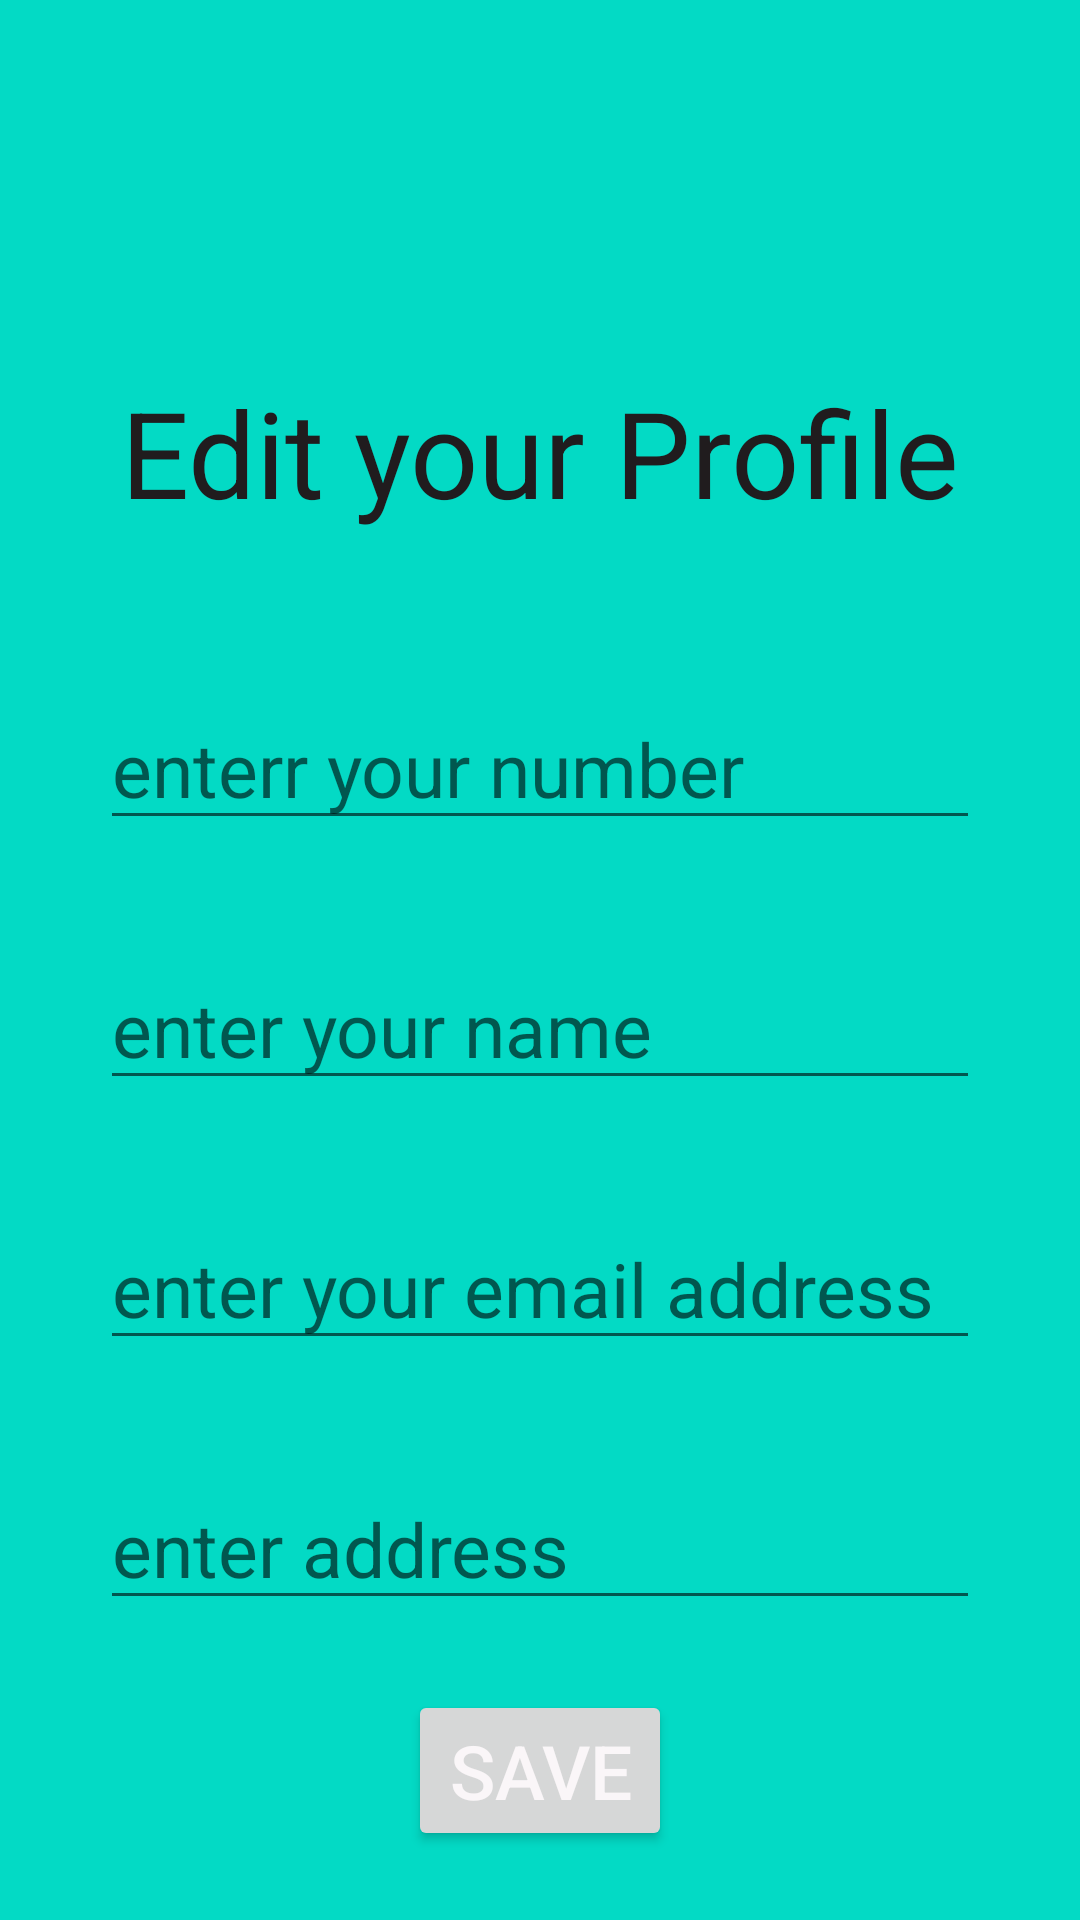

Write the Android layout XML for this screen, with the resource values it uses.
<!-- AndroidManifest.xml: application theme Theme.KDU -->
<!-- res/layout/activity_profile.xml -->
<?xml version="1.0" encoding="utf-8"?>
<androidx.constraintlayout.widget.ConstraintLayout xmlns:android="http://schemas.android.com/apk/res/android"
    xmlns:app="http://schemas.android.com/apk/res-auto"
    xmlns:tools="http://schemas.android.com/tools"
    android:layout_width="match_parent"
    android:layout_height="match_parent"
    android:layout_gravity="center"
    android:background="@color/teal_200"
    android:orientation="vertical"
    tools:context=".profile">

    <TextView
        android:id="@+id/textView2"
        android:layout_width="wrap_content"
        android:layout_height="wrap_content"
        android:layout_marginTop="124dp"
        android:text="Edit your Profile"
        android:textSize="40sp"
        android:textColor="#201C1E"
        app:layout_constraintEnd_toEndOf="parent"
        app:layout_constraintStart_toStartOf="parent"
        app:layout_constraintTop_toTopOf="parent" />

    <EditText
        android:id="@+id/editTextPhone"
        android:layout_width="wrap_content"
        android:layout_height="wrap_content"
        android:layout_marginTop="52dp"
        android:ems="10"
        android:textSize="25sp"
        android:textColor="#201C1E"
        android:hint="enterr your number"
        android:inputType="phone"
        app:layout_constraintEnd_toEndOf="parent"
        app:layout_constraintStart_toStartOf="parent"
        app:layout_constraintTop_toBottomOf="@+id/textView2" />

    <EditText
        android:id="@+id/edittext_name"
        android:layout_width="wrap_content"
        android:layout_height="wrap_content"
        android:layout_marginTop="36dp"
        android:ems="10"
        android:hint="enter your name"
        android:inputType="textPersonName"
        android:textColor="#201C1E"
        android:textSize="25sp"
        app:layout_constraintEnd_toEndOf="parent"
        app:layout_constraintStart_toStartOf="parent"
        app:layout_constraintTop_toBottomOf="@+id/editTextPhone" />

    <EditText
        android:id="@+id/edittext_email"
        android:layout_width="wrap_content"
        android:layout_height="wrap_content"
        android:layout_marginTop="36dp"
        android:ems="10"
        android:textSize="25sp"
        android:textColor="#201C1E"
        android:hint="enter your email address"
        android:inputType="textEmailAddress"
        app:layout_constraintEnd_toEndOf="parent"
        app:layout_constraintStart_toStartOf="parent"
        app:layout_constraintTop_toBottomOf="@+id/edittext_name" />

    <EditText
        android:id="@+id/edittextaddress"
        android:layout_width="wrap_content"
        android:layout_height="wrap_content"
        android:layout_marginTop="36dp"
        android:ems="10"
        android:hint="enter address"
        android:inputType="textPersonName"
        android:textColor="#201C1E"
        android:textSize="25sp"
        app:layout_constraintEnd_toEndOf="parent"
        app:layout_constraintStart_toStartOf="parent"
        app:layout_constraintTop_toBottomOf="@+id/edittext_email" />

    <Button
        android:id="@+id/save"
        android:layout_width="wrap_content"
        android:layout_height="wrap_content"
        android:text="Save"
        android:textSize="25sp"
        android:textColor="#FAF6F8"
        app:layout_constraintBottom_toBottomOf="parent"
        app:layout_constraintEnd_toEndOf="parent"
        app:layout_constraintStart_toStartOf="parent"
        app:layout_constraintTop_toBottomOf="@+id/edittextaddress" />
</androidx.constraintlayout.widget.ConstraintLayout>
<!-- resources referenced by this layout -->
<resources>
  <style name="Theme.KDU" parent="Theme.MaterialComponents.DayNight.DarkActionBar">
          
          <item name="colorPrimary">@color/purple_500</item>
          <item name="colorPrimaryVariant">@color/purple_700</item>
          <item name="colorOnPrimary">@color/white</item>
          
          <item name="colorSecondary">@color/teal_200</item>
          <item name="colorSecondaryVariant">@color/teal_700</item>
          <item name="colorOnSecondary">@color/black</item>
          
          <item name="android:statusBarColor" tools:targetApi="l">?attr/colorPrimaryVariant</item>
          
      </style>
  <!-- not gathered from this repository: default colours our renderer supplied (Android Studio template values) -->
  <color name="purple_500">#FF6200EE</color>
  <color name="purple_700">#FF3700B3</color>
  <color name="teal_200">#FF03DAC5</color>
  <color name="teal_700">#FF018786</color>
  <color name="black">#FF000000</color>
  <color name="white">#FFFFFFFF</color>
</resources>
